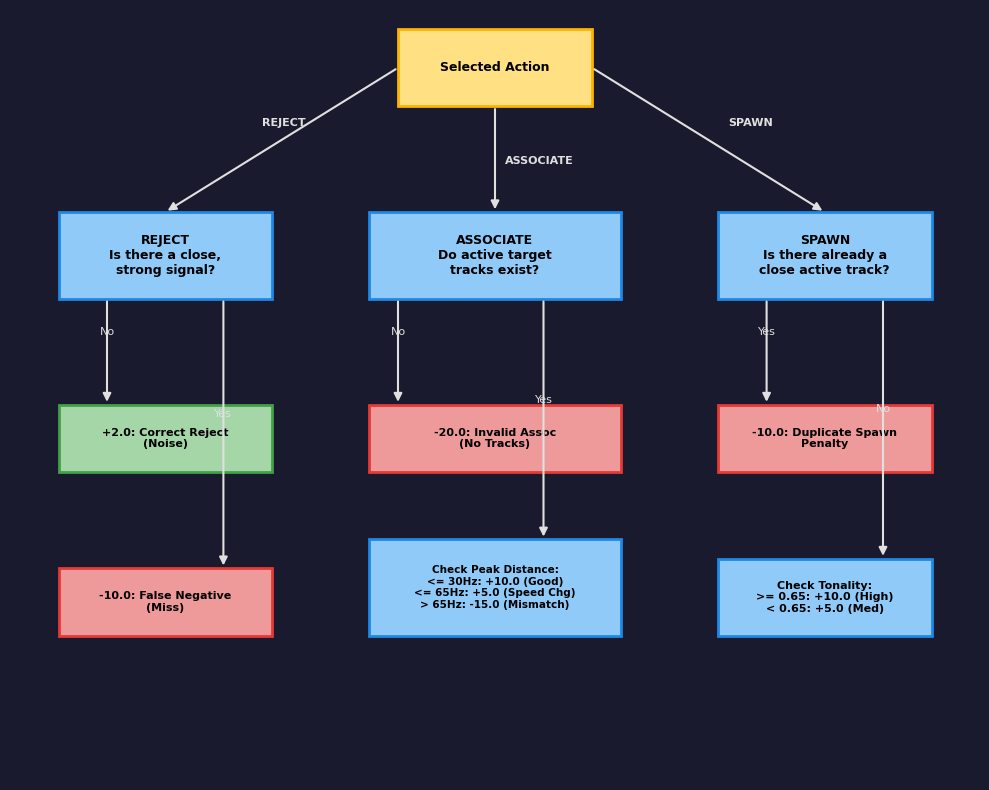
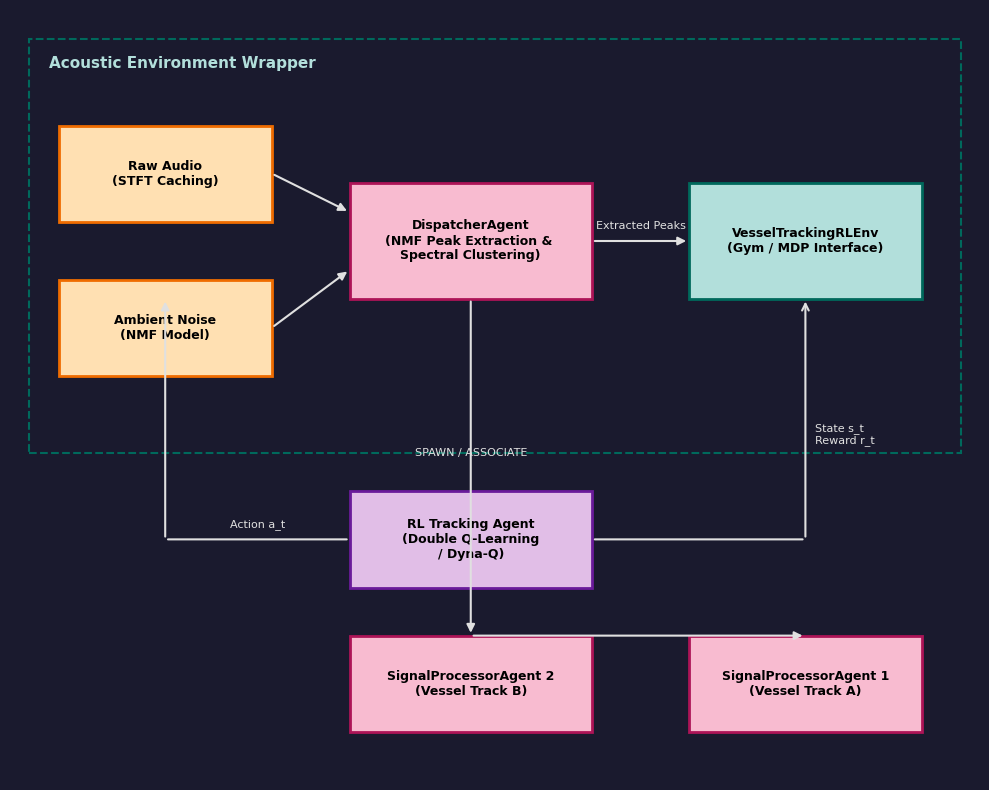

Source code (Python) for these figures, in order:
import matplotlib.pyplot as plt
import os

def draw_reward_flowchart():
    # Setup premium styling
    plt.rcParams['font.sans-serif'] = 'Arial'
    plt.rcParams['font.family'] = 'sans-serif'
    
    fig, ax = plt.subplots(figsize=(10, 8), facecolor='#1a1a2e')
    ax.set_facecolor('#1a1a2e')
    ax.set_xlim(0, 10)
    ax.set_ylim(0, 8)
    
    # Hide axes
    ax.axis('off')
    
    # Box helper
    def draw_box(x, y, w, h, text, box_type, fontsize=9):
        colors = {
            'action': {'face': '#ffe082', 'edge': '#ffb300', 'text': '#000000'},
            'calc': {'face': '#90caf9', 'edge': '#1e88e5', 'text': '#000000'},
            'reward_pos': {'face': '#a5d6a7', 'edge': '#43a047', 'text': '#000000'},
            'reward_neg': {'face': '#ef9a9a', 'edge': '#e53935', 'text': '#000000'},
        }
        c = colors.get(box_type, {'face': '#ffffff', 'edge': '#000000', 'text': '#000000'})
        
        # Draw rectangle
        rect = plt.Rectangle((x, y), w, h, 
                             facecolor=c['face'], edgecolor=c['edge'], linewidth=2)
        ax.add_patch(rect)
        
        # Add text
        ax.text(x + w/2, y + h/2, text, color=c['text'], fontsize=fontsize,
                ha='center', va='center', fontweight='bold', wrap=True)
                
    # Arrow helper
    def draw_arrow(x1, y1, x2, y2, text=""):
        ax.annotate('', xy=(x2, y2), xytext=(x1, y1),
                    arrowprops=dict(arrowstyle="-|>", color='#e0e0e0', lw=1.5, mutation_scale=12))
        if text:
            ax.text((x1+x2)/2, (y1+y2)/2 + 0.15, text, color='#e0e0e0', fontsize=8, ha='center', va='bottom')

    # Draw nodes
    # Root Decision
    draw_box(4.0, 7.0, 2.0, 0.8, "Selected Action", "action")
    
    # Action paths
    # Left: REJECT
    draw_box(0.5, 5.0, 2.2, 0.9, "REJECT\nIs there a close,\nstrong signal?", "calc")
    draw_arrow(4.0, 7.4, 1.6, 5.9)
    ax.text(2.6, 6.8, "REJECT", color='#e0e0e0', fontsize=8, fontweight='bold')
    
    # Middle: ASSOCIATE
    draw_box(3.7, 5.0, 2.6, 0.9, "ASSOCIATE\nDo active target\ntracks exist?", "calc")
    draw_arrow(5.0, 7.0, 5.0, 5.9)
    ax.text(5.1, 6.4, "ASSOCIATE", color='#e0e0e0', fontsize=8, fontweight='bold')
    
    # Right: SPAWN
    draw_box(7.3, 5.0, 2.2, 0.9, "SPAWN\nIs there already a\nclose active track?", "calc")
    draw_arrow(6.0, 7.4, 8.4, 5.9)
    ax.text(7.4, 6.8, "SPAWN", color='#e0e0e0', fontsize=8, fontweight='bold')

    # Outcomes for REJECT
    draw_box(0.5, 3.2, 2.2, 0.7, "+2.0: Correct Reject\n(Noise)", "reward_pos", fontsize=8)
    draw_arrow(1.0, 5.0, 1.0, 3.9, "No")
    
    draw_box(0.5, 1.5, 2.2, 0.7, "-10.0: False Negative\n(Miss)", "reward_neg", fontsize=8)
    draw_arrow(2.2, 5.0, 2.2, 2.2, "Yes")
    
    # Outcomes for ASSOCIATE
    draw_box(3.7, 3.2, 2.6, 0.7, "-20.0: Invalid Assoc\n(No Tracks)", "reward_neg", fontsize=8)
    draw_arrow(4.0, 5.0, 4.0, 3.9, "No")
    
    draw_box(3.7, 1.5, 2.6, 1.0, "Check Peak Distance:\n<= 30Hz: +10.0 (Good)\n<= 65Hz: +5.0 (Speed Chg)\n> 65Hz: -15.0 (Mismatch)", "calc", fontsize=7.5)
    draw_arrow(5.5, 5.0, 5.5, 2.5, "Yes")
    
    # Outcomes for SPAWN
    draw_box(7.3, 3.2, 2.2, 0.7, "-10.0: Duplicate Spawn\nPenalty", "reward_neg", fontsize=8)
    draw_arrow(7.8, 5.0, 7.8, 3.9, "Yes")
    
    draw_box(7.3, 1.5, 2.2, 0.8, "Check Tonality:\n>= 0.65: +10.0 (High)\n< 0.65: +5.0 (Med)", "calc", fontsize=8)
    draw_arrow(9.0, 5.0, 9.0, 2.3, "No")

    plt.tight_layout()
    os.makedirs("report/images", exist_ok=True)
    plt.savefig("report/images/reward_flowchart.png", dpi=180, facecolor='#1a1a2e', bbox_inches='tight')
    plt.close()
    print("Saved reward_flowchart.png")

def draw_ecosystem_diagram():
    # Setup premium styling
    plt.rcParams['font.sans-serif'] = 'Arial'
    plt.rcParams['font.family'] = 'sans-serif'
    
    fig, ax = plt.subplots(figsize=(10, 8), facecolor='#1a1a2e')
    ax.set_facecolor('#1a1a2e')
    ax.set_xlim(0, 10)
    ax.set_ylim(0, 8)
    ax.axis('off')
    
    # Box helper
    def draw_box(x, y, w, h, text, box_type, fontsize=9):
        colors = {
            'env': {'face': '#b2dfdb', 'edge': '#00695c', 'text': '#000000'},
            'dsp': {'face': '#f8bbd0', 'edge': '#ad1457', 'text': '#000000'},
            'rl': {'face': '#e1bee7', 'edge': '#6a1b9a', 'text': '#000000'},
            'data': {'face': '#ffe0b2', 'edge': '#ef6c00', 'text': '#000000'},
        }
        c = colors.get(box_type, {'face': '#ffffff', 'edge': '#000000', 'text': '#000000'})
        rect = plt.Rectangle((x, y), w, h, 
                             facecolor=c['face'], edgecolor=c['edge'], linewidth=2)
        ax.add_patch(rect)
        ax.text(x + w/2, y + h/2, text, color=c['text'], fontsize=fontsize,
                ha='center', va='center', fontweight='bold', wrap=True)
                
    # Arrow helper
    def draw_arrow(x1, y1, x2, y2, text="", style="-|>"):
        ax.annotate('', xy=(x2, y2), xytext=(x1, y1),
                    arrowprops=dict(arrowstyle=style, color='#e0e0e0', lw=1.5, mutation_scale=12))
        if text:
            ax.text((x1+x2)/2, (y1+y2)/2 + 0.1, text, color='#e0e0e0', fontsize=8, ha='center', va='bottom')

    # Draw Containers
    # Environment Wrapper Container
    rect_env = plt.Rectangle((0.2, 3.4), 9.6, 4.3, facecolor='none', edgecolor='#00695c', linestyle='--', linewidth=1.5)
    ax.add_patch(rect_env)
    ax.text(0.4, 7.4, "Acoustic Environment Wrapper", color='#b2dfdb', fontsize=11, fontweight='bold')

    # Data
    draw_box(0.5, 5.8, 2.2, 1.0, "Raw Audio\n(STFT Caching)", "data")
    draw_box(0.5, 4.2, 2.2, 1.0, "Ambient Noise\n(NMF Model)", "data")
    
    # Dispatcher
    draw_box(3.5, 5.0, 2.5, 1.2, "DispatcherAgent\n(NMF Peak Extraction & \nSpectral Clustering)", "dsp")
    
    # Gym Wrapper
    draw_box(7.0, 5.0, 2.4, 1.2, "VesselTrackingRLEnv\n(Gym / MDP Interface)", "env")
    
    # Flows inside environment
    draw_arrow(2.7, 6.3, 3.5, 5.9)
    draw_arrow(2.7, 4.7, 3.5, 5.3)
    draw_arrow(6.0, 5.6, 7.0, 5.6, "Extracted Peaks")
    
    # RL Brain
    draw_box(3.5, 2.0, 2.5, 1.0, "RL Tracking Agent\n(Double Q-Learning\n/ Dyna-Q)", "rl")
    
    # Connect environment to RL Brain
    draw_arrow(8.2, 5.0, 8.2, 2.5, style="<-")
    ax.text(8.3, 3.5, "State s_t\nReward r_t", color='#e0e0e0', fontsize=8, ha='left')
    draw_arrow(8.2, 2.5, 6.0, 2.5, style="-")
    
    # Connect RL Brain back with Action
    draw_arrow(3.5, 2.5, 1.6, 2.5, "Action a_t", style="-")
    draw_arrow(1.6, 2.5, 1.6, 5.0, style="-|>")
    
    # Child agents
    draw_box(7.0, 0.5, 2.4, 1.0, "SignalProcessorAgent 1\n(Vessel Track A)", "dsp")
    draw_box(3.5, 0.5, 2.5, 1.0, "SignalProcessorAgent 2\n(Vessel Track B)", "dsp")
    
    # Connect Dispatcher to Child Agents
    draw_arrow(4.75, 5.0, 4.75, 1.5, "SPAWN / ASSOCIATE")
    draw_arrow(4.75, 1.5, 8.2, 1.5, style="-|>")
    draw_arrow(4.75, 1.5, 4.75, 1.5, style="-|>")
    
    plt.tight_layout()
    os.makedirs("report/images", exist_ok=True)
    plt.savefig("report/images/ecosystem_flowchart.png", dpi=180, facecolor='#1a1a2e', bbox_inches='tight')
    plt.close()
    print("Saved ecosystem_flowchart.png")

if __name__ == "__main__":
    draw_reward_flowchart()
    draw_ecosystem_diagram()
